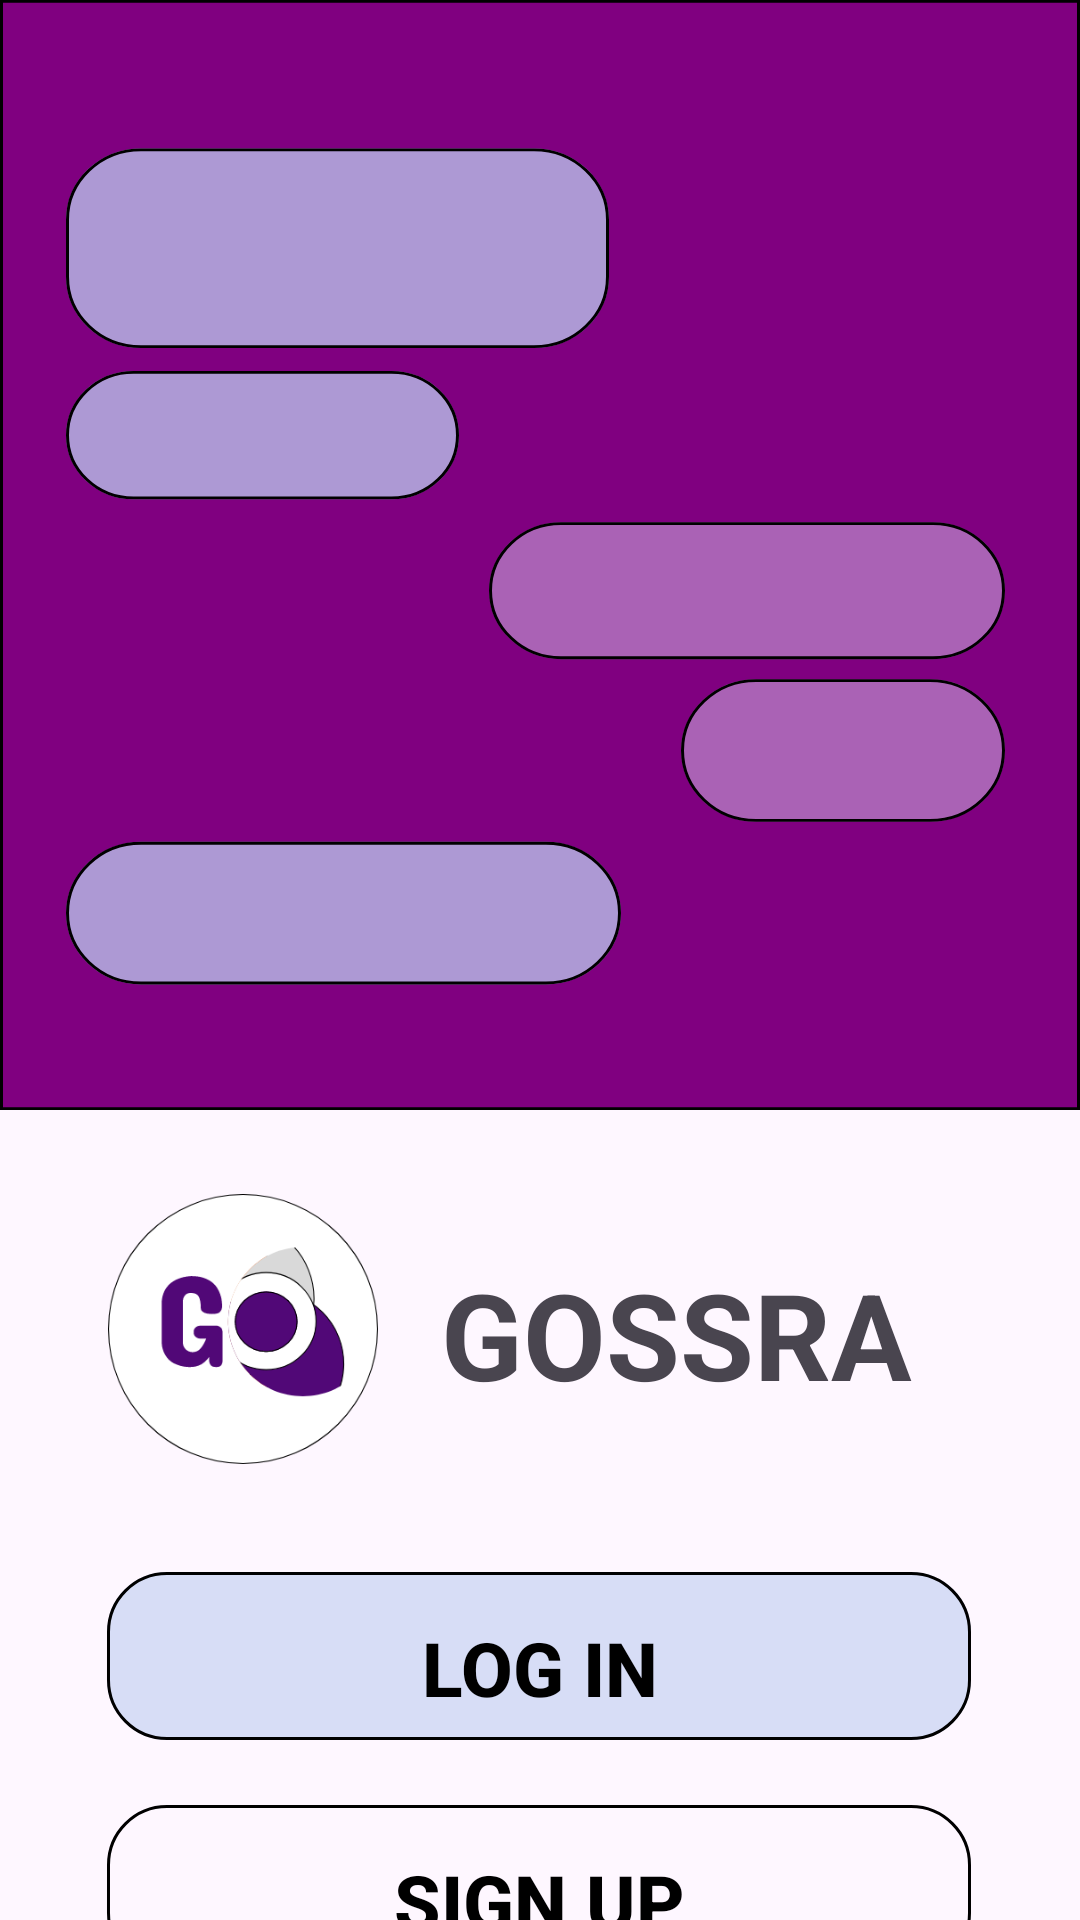

Reconstruct the res/layout file that produces this screen, plus the resources it refers to.
<!-- AndroidManifest.xml: application theme Theme.Test123 -->
<!-- res/layout/activity_main.xml -->
<?xml version="1.0" encoding="utf-8"?>
<androidx.constraintlayout.widget.ConstraintLayout xmlns:android="http://schemas.android.com/apk/res/android"
    xmlns:app="http://schemas.android.com/apk/res-auto"
    xmlns:tools="http://schemas.android.com/tools"
    android:layout_width="match_parent"
    android:layout_height="match_parent"
    tools:context=".MainActivity">

    <androidx.constraintlayout.widget.ConstraintLayout
        android:id="@+id/constraintLayout"
        android:layout_width="match_parent"
        android:layout_height="370dp"
        android:background="@drawable/start_bg"
        app:layout_constraintEnd_toEndOf="parent"
        app:layout_constraintStart_toStartOf="parent"
        app:layout_constraintTop_toTopOf="parent">

    </androidx.constraintlayout.widget.ConstraintLayout>

    <ImageView
        android:id="@+id/imageView"
        android:layout_width="wrap_content"
        android:layout_height="wrap_content"
        android:layout_marginStart="36dp"
        android:layout_marginTop="28dp"
        app:layout_constraintStart_toStartOf="parent"
        app:layout_constraintTop_toBottomOf="@+id/constraintLayout"
        app:srcCompat="@drawable/logo3" />

    <TextView
        android:id="@+id/textView"
        android:layout_width="wrap_content"
        android:layout_height="wrap_content"
        android:layout_marginTop="48dp"
        android:text="GOSSRA"
        android:textSize="40sp"
        android:textStyle="bold"
        app:layout_constraintEnd_toEndOf="parent"
        app:layout_constraintHorizontal_bias="0.273"
        app:layout_constraintStart_toEndOf="@+id/imageView"
        app:layout_constraintTop_toBottomOf="@+id/constraintLayout"
        tools:ignore="MissingConstraints" />

    <Button
        android:id="@+id/button"
        android:layout_width="wrap_content"
        android:layout_height="wrap_content"
        android:layout_marginTop="36dp"
        android:background="@drawable/login_bg"
        android:text="Log In"
        android:textStyle="bold"
        android:textColor="@color/black"
        android:textSize="25sp"
        app:layout_constraintEnd_toEndOf="parent"
        app:layout_constraintHorizontal_bias="0.495"
        app:layout_constraintStart_toStartOf="parent"
        app:layout_constraintTop_toBottomOf="@+id/imageView"
        tools:ignore="MissingConstraints" />

    <Button
        android:id="@+id/button2"
        android:layout_width="wrap_content"
        android:layout_height="wrap_content"
        android:layout_marginTop="20dp"
        android:background="@drawable/rectangle_2"
        android:text="Sign up"
        android:textColor="@color/black"
        android:textSize="25sp"
        android:textStyle="bold"
        app:layout_constraintBottom_toBottomOf="parent"
        app:layout_constraintEnd_toEndOf="parent"
        app:layout_constraintHorizontal_bias="0.495"
        app:layout_constraintStart_toStartOf="parent"
        app:layout_constraintTop_toBottomOf="@+id/button"
        app:layout_constraintVertical_bias="0.203"
        tools:ignore="MissingConstraints" />
</androidx.constraintlayout.widget.ConstraintLayout>
<!-- resources referenced by this layout -->
<resources>
  <color name="black">#FF000000</color>
  <!-- drawable login_bg (drawable) -->
  <vector xmlns:android="http://schemas.android.com/apk/res/android"
      android:width="296dp"
      android:height="64dp"
      android:viewportWidth="296"
      android:viewportHeight="64">
    <path
        android:pathData="M24,0L272,0A20,20 0,0 1,292 20L292,36A20,20 0,0 1,272 56L24,56A20,20 0,0 1,4 36L4,20A20,20 0,0 1,24 0z"
        android:fillColor="#BDCCF0"
        android:fillAlpha="0.603377"/>
    <path
        android:strokeWidth="1"
        android:pathData="M24,0.5L272,0.5A19.5,19.5 0,0 1,291.5 20L291.5,36A19.5,19.5 0,0 1,272 55.5L24,55.5A19.5,19.5 0,0 1,4.5 36L4.5,20A19.5,19.5 0,0 1,24 0.5z"
        android:fillColor="#00000000"
        android:strokeColor="#000000"/>
  </vector>
  <!-- drawable logo3: vector/xml drawable (drawable, 4318 chars, omitted) -->
  <!-- drawable rectangle_2 (drawable) -->
  <vector xmlns:android="http://schemas.android.com/apk/res/android"
      android:width="296dp"
      android:height="64dp"
      android:viewportWidth="296"
      android:viewportHeight="64">
    <path
        android:strokeWidth="1"
        android:pathData="M24,0.5L272,0.5A19.5,19.5 0,0 1,291.5 20L291.5,36A19.5,19.5 0,0 1,272 55.5L24,55.5A19.5,19.5 0,0 1,4.5 36L4.5,20A19.5,19.5 0,0 1,24 0.5z"
        android:fillColor="#00000000"
        android:strokeColor="#000000"/>
  </vector>
  <!-- drawable start_bg: vector/xml drawable (drawable, 2920 chars, omitted) -->
  <style name="Theme.Test123" parent="Base.Theme.Test123" />
  <style name="Base.Theme.Test123" parent="Theme.Material3.DayNight.NoActionBar">
          
          
      </style>
</resources>
